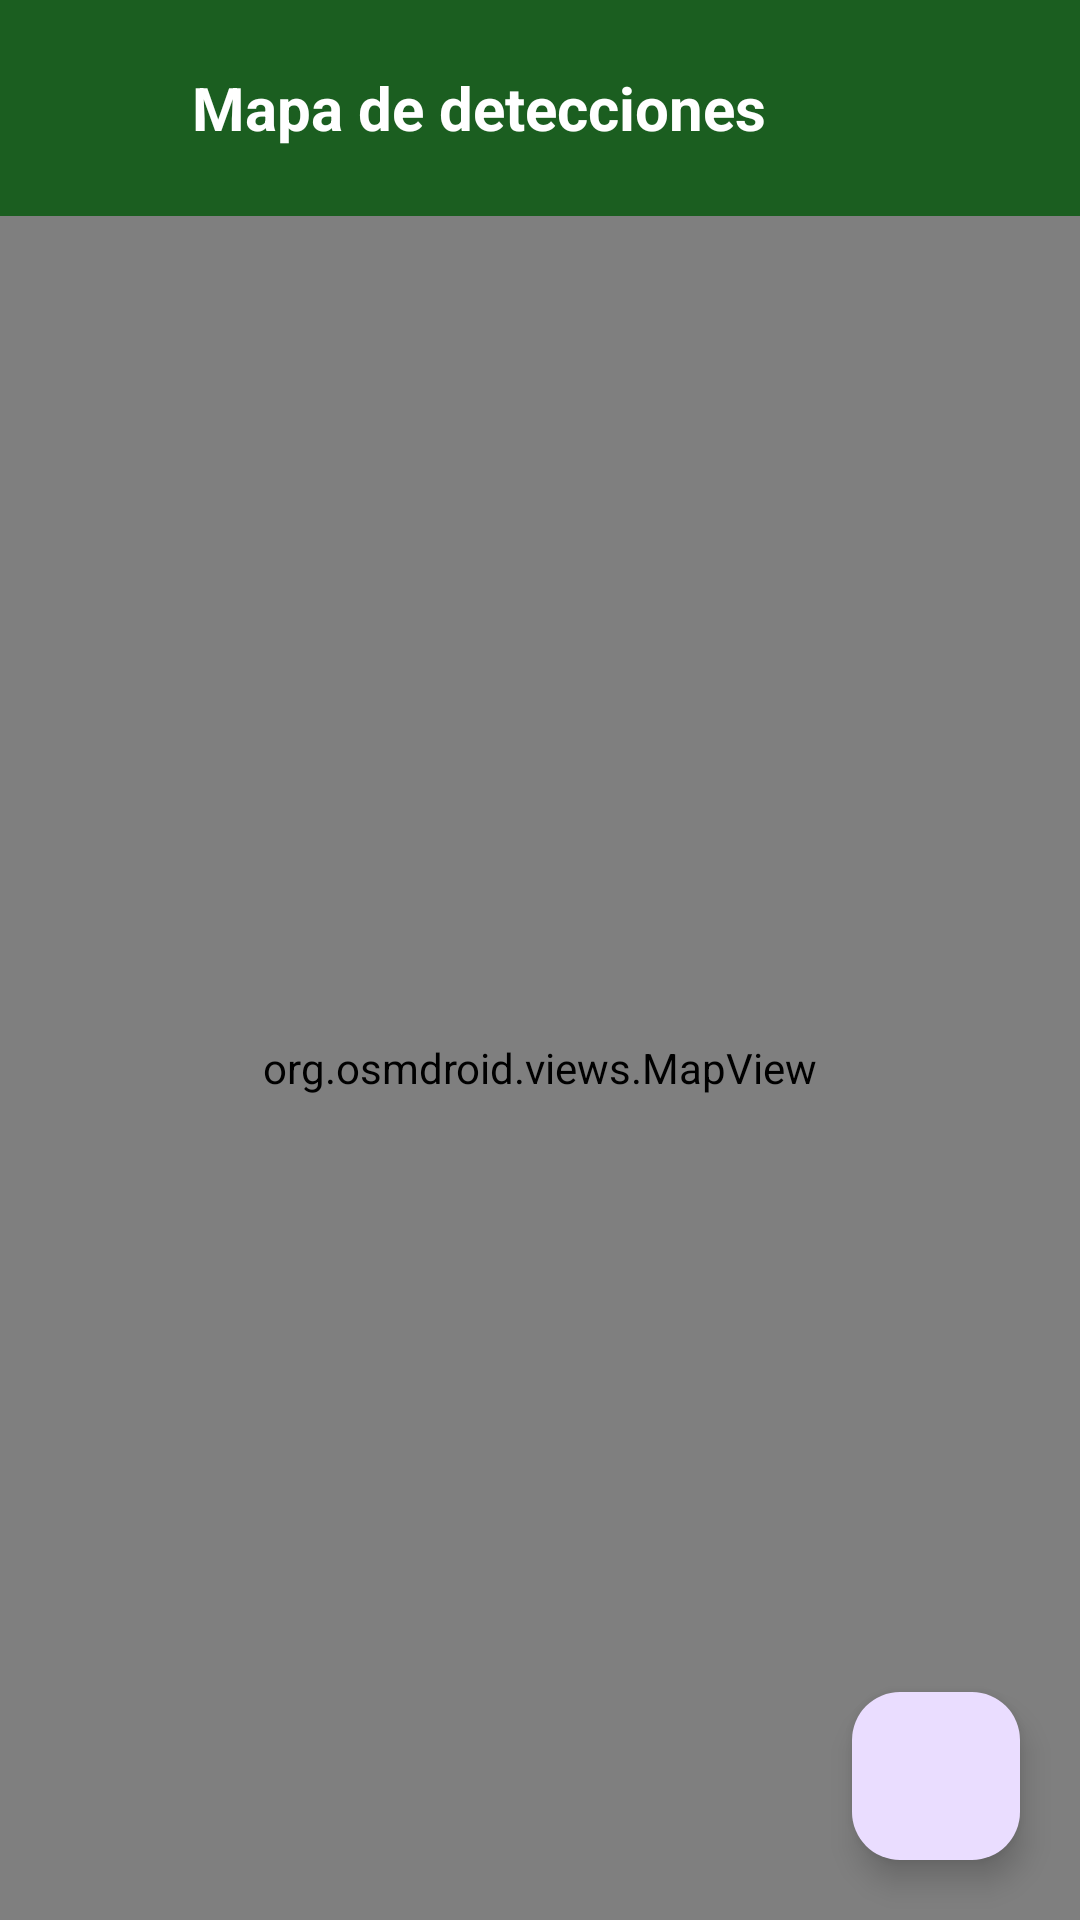

The Android layout XML behind this screen, and the referenced resources:
<!-- AndroidManifest.xml: application theme Theme.PlagueID -->
<!-- res/layout/activity_map.xml -->
<?xml version="1.0" encoding="utf-8"?>
<LinearLayout xmlns:android="http://schemas.android.com/apk/res/android"
    android:layout_width="match_parent"
    android:layout_height="match_parent"
    android:orientation="vertical">

    <LinearLayout
        android:layout_width="match_parent"
        android:layout_height="wrap_content"
        android:orientation="horizontal"
        android:gravity="center_vertical"
        android:background="@color/leaf_dark"
        android:padding="16dp">

        <ImageButton
            android:id="@+id/backButton"
            android:layout_width="40dp"
            android:layout_height="40dp"
            android:background="?attr/selectableItemBackgroundBorderless"
            android:src="@drawable/ic_arrow_back"
            android:contentDescription="@string/back" />

        <TextView
            android:layout_width="0dp"
            android:layout_height="wrap_content"
            android:layout_weight="1"
            android:layout_marginStart="8dp"
            android:text="@string/map_title"
            android:textColor="@color/white"
            android:textSize="20sp"
            android:textStyle="bold" />
    </LinearLayout>

    <FrameLayout
        android:layout_width="match_parent"
        android:layout_height="0dp"
        android:layout_weight="1">

        <org.osmdroid.views.MapView
            android:id="@+id/mapView"
            android:layout_width="match_parent"
            android:layout_height="match_parent" />

        <TextView
            android:id="@+id/emptyText"
            android:layout_width="wrap_content"
            android:layout_height="wrap_content"
            android:layout_gravity="center"
            android:background="@color/white"
            android:padding="16dp"
            android:text="@string/no_map_points"
            android:textColor="@color/text_muted"
            android:visibility="gone" />

        <com.google.android.material.floatingactionbutton.FloatingActionButton
            android:id="@+id/myLocationFab"
            android:layout_width="wrap_content"
            android:layout_height="wrap_content"
            android:layout_gravity="bottom|end"
            android:layout_margin="20dp"
            android:src="@drawable/ic_my_location"
            android:contentDescription="@string/my_location" />
    </FrameLayout>
</LinearLayout>
<!-- resources referenced by this layout -->
<resources>
  <color name="leaf_dark">#FF1B5E20</color>
  <color name="text_muted">#FF5F6B62</color>
  <color name="white">#FFFFFFFF</color>
  <string name="back">Volver</string>
  <string name="map_title">Mapa de detecciones</string>
  <string name="my_location">Mi ubicación</string>
  <string name="no_map_points">Sin detecciones con ubicación registrada</string>
  <style name="Theme.PlagueID" parent="Theme.Material3.Light.NoActionBar">
          <item name="colorPrimary">@color/leaf_green</item>
          <item name="colorPrimaryVariant">@color/leaf_dark</item>
          <item name="colorOnPrimary">@color/white</item>
          <item name="colorSecondary">@color/leaf_light</item>
          <item name="android:windowBackground">@color/leaf_pale</item>
          <item name="android:statusBarColor">@color/leaf_dark</item>
          <item name="android:navigationBarColor">@color/leaf_pale</item>
          <item name="android:textColor">@color/on_surface</item>
          <item name="android:textColorHint">@color/text_muted</item>
      </style>
  <color name="leaf_green">#FF2E7D32</color>
  <color name="leaf_light">#FF8BC34A</color>
  <color name="leaf_pale">#FFF1F8E9</color>
  <color name="on_surface">#FF1B1B1B</color>
</resources>
